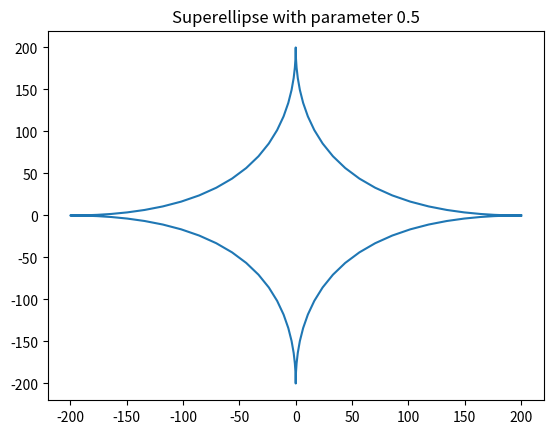

Write the Python code that produced this figure.
#importing the required libraries
import matplotlib.pyplot as plt
from math import sin, cos, pi

def sgn(x):
	return ((x>0)-(x<0))*1

#parameter for marking the shape
a,b,n=200,200,0.5
na=2/n
# defining the accuracy
step=100
piece=(pi*2)/step
xp=[]
yp=[]
t=0
for t1 in range(step+1):
	# because sin^n(x) is mathematically the same as (sin(x))^n...
	x=(abs((cos(t)))**na)*a*sgn(cos(t))
	y=(abs((sin(t)))**na)*b*sgn(sin(t))
	xp.append(x);yp.append(y)
	t+=piece

plt.plot(xp,yp) # plotting all point from array xp, yp
plt.title("Superellipse with parameter "+str(n))
plt.show()
